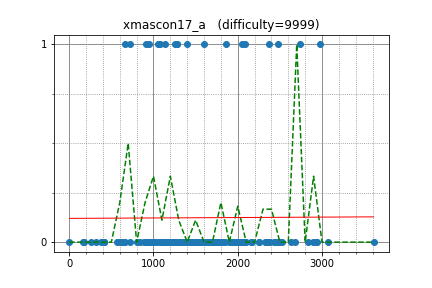

The table this chart was drawn from, first rows:
omeometo, 2738.812801, 1
IH19980412, 2975, 1
semiexp, 3612, 0
tanzaku, 2359, 0
Lepton, 2474, 1
tomerun, 2897, 0
drafear, 2481, 0
Aquarius, 2052, 1
ichyo, 2370, 1
smiken, 2166, 0
riantkb, 2386, 0
kazuma, 2081, 0
hs484, 2088, 1
math, 2637, 0
kawatea, 2938, 0
nai, 2328, 0
yuizumi, 885.3, 0
ats5515, 2345, 0
sheyasutaka, 1743, 0
nakano, 2023, 0
abc050, 1983, 0
autumn_eel, 1802, 0
hirosuzuki, 1396, 0
TangentDay, 2495, 0
schwarzahl, 1746, 0
x20, 1754, 0
hoget157, 2344, 0
knk, 1821, 0
FF256grhy, 2067, 0
masakt, 943.6, 1
hasi, 2247, 0
Hewla, 1400, 1
reanisz, 1633, 0
PIandS, 2493, 0
femto16, 2247, 0
ZollingerPython3, 1428, 0
hiromi_ayase, 1794, 0
cyclatp3, 1285, 1
maru_de_, 1595, 1
kimiyuki, 2446, 0
climpet, 2932, 0
utsumi, 1275, 1
Cycle8, 717.8, 1
nii, 1139, 1
merom686, 1902, 0
gazelle, 2073, 0
nwin, 2163, 0
physics0523, 1692, 0
remin, 1717, 0
June_boy, 1714, 0
toa2525, 1676, 0
rabbit_TR, 1957, 0
Ktya_59, 1779, 0
etonagisa, 1861, 1
tatamo, 1525, 0
mondatto, 1704, 0
hashiryo, 1248, 0
takoshi, 1985, 0
ikatakos, 1785, 0
paihu, 1169, 0
kzyKT, 2095, 0
... 93 more rows
